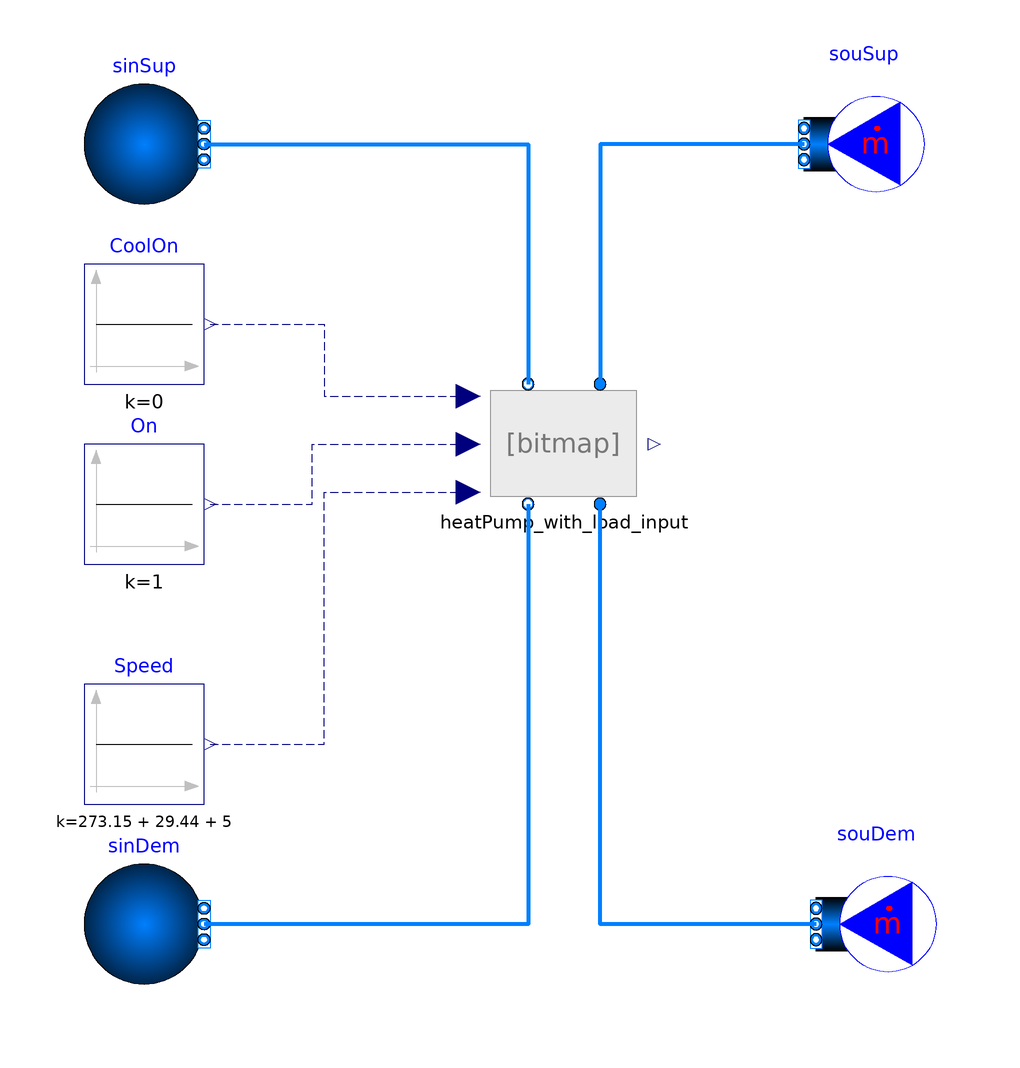

The component connection diagram of the Modelica model below, drawn from its own Placement and Line annotations.

model HeatPump_heating
  extends Modelica.Icons.Example;
 package Medium = Buildings.Media.Water "Medium model";
  HeatPump heatPump_with_load_input(
    P_nominal=1000,
    dTEva_nominal=7,
    dTCon_nominal=5,
    COPc_nominal=3,
    dp_nominal(displayUnit="Pa") = 1000,
    k=1,
    ti=60,
    TCon_nominal=302.59,
    TEva_nominal=278.15)
    annotation (Placement(transformation(extent={{-14,-10},{14,10}})));
  Buildings.Fluid.Sources.MassFlowSource_T souSup(
    nPorts=1,
    redeclare package Medium = Medium,
    use_T_in=false,
    m_flow=heatPump_with_load_input.m2_flow_nominal,
    T=302.59) annotation (Placement(transformation(extent={{60,40},{40,60}})));
  Buildings.Fluid.Sources.FixedBoundary sinSup(nPorts=1, redeclare package
      Medium = Medium) annotation (Placement(transformation(extent={{-10,-10},{
            10,10}}, origin={-70,50})));
  Modelica.Blocks.Sources.Constant CoolOn(k=0)
    annotation (Placement(transformation(extent={{-80,10},{-60,30}})));
  Modelica.Blocks.Sources.Constant Speed(k=273.15 + 29.44 + 5)
    annotation (Placement(transformation(extent={{-80,-60},{-60,-40}})));
  Buildings.Fluid.Sources.FixedBoundary sinDem(nPorts=1, redeclare package
      Medium = Medium) annotation (Placement(transformation(extent={{-10,-10},{
            10,10}}, origin={-70,-80})));
  Buildings.Fluid.Sources.MassFlowSource_T souDem(
    nPorts=1,
    redeclare package Medium = Medium,
    use_T_in=false,
    m_flow=heatPump_with_load_input.m1_flow_nominal,
    T=285.15) annotation (Placement(transformation(extent={{62,-90},{42,-70}})));
  Modelica.Blocks.Sources.Constant On(k=1)
    annotation (Placement(transformation(extent={{-80,-20},{-60,0}})));
equation

  connect(souSup.ports[1], heatPump_with_load_input.port_a2) annotation (Line(
      points={{40,50},{6,50},{6,10}},
      color={0,127,255},
      smooth=Smooth.None,
      thickness=1));
  connect(sinSup.ports[1], heatPump_with_load_input.port_b2) annotation (Line(
      points={{-60,50},{-6,50},{-6,10}},
      color={0,127,255},
      smooth=Smooth.None,
      thickness=1));
  connect(CoolOn.y, heatPump_with_load_input.CoolOn) annotation (Line(
      points={{-59,20},{-40,20},{-40,8},{-16,8}},
      color={0,0,127},
      smooth=Smooth.None,
      pattern=LinePattern.Dash));
  connect(souDem.ports[1], heatPump_with_load_input.port_a1) annotation (Line(
      points={{42,-80},{6,-80},{6,-10}},
      color={0,127,255},
      smooth=Smooth.None,
      thickness=1));
  connect(heatPump_with_load_input.port_b1, sinDem.ports[1]) annotation (Line(
      points={{-6,-10},{-6,-80},{-60,-80}},
      color={0,127,255},
      smooth=Smooth.None,
      thickness=1));
  connect(Speed.y, heatPump_with_load_input.TSetPoi) annotation (Line(
      points={{-59,-50},{-40,-50},{-40,-8},{-16,-8}},
      color={0,0,127},
      smooth=Smooth.None,
      pattern=LinePattern.Dash));
  connect(On.y, heatPump_with_load_input.On) annotation (Line(
      points={{-59,-10},{-42,-10},{-42,0},{-16,0}},
      color={0,0,127},
      smooth=Smooth.None,
      pattern=LinePattern.Dash));
  annotation (
    Diagram(coordinateSystem(preserveAspectRatio=false, extent={{-100,-100},{
            100,100}}), graphics),
    experiment(StopTime=1000),
    __Dymola_experimentSetupOutput);
end HeatPump_heating;